Run: headless pygame with SDL's dummy video driver; simulated clock (each Clock.tick advances the game by its frame time, no real sleeping); random seed 0; keys injected as events and as key.get_pressed() state; no mouse input.
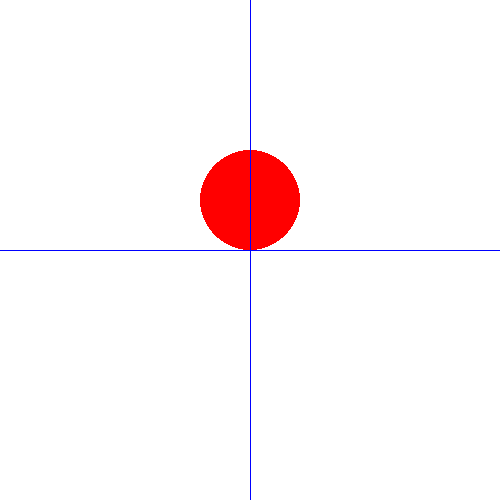
Frame 1 of 4 · flips 1–60 · no input
Frame 2 of 4 · flips 61–180 · tapped SPACE, RETURN · held RIGHT (→), D · screen unchanged from frame 1, image omitted
Frame 3 of 4 · flips 181–300 · held DOWN (↓), S · screen unchanged from frame 2, image omitted
Frame 4 of 4 · flips 301–420 · held LEFT (←), A, UP (↑), W · screen unchanged from frame 3, image omitted

The pygame program that drew these frames:

import pygame, sys

pygame.init()

Display = pygame.display.set_mode((500,500))

Clock = pygame.time.Clock()
FPS = 60

while True:
    Display.fill((255,255,255))
    for event in pygame.event.get():
        if event.type == pygame.QUIT:
            pygame.quit()
            sys.exit()
    
    # Code to render stuff
    pygame.draw.circle(Display, (255,0,0), (250, 200), 50)
    pygame.draw.line(Display, (0, 0, 255), (250, 0), (250, 500))
    pygame.draw.line(Display, (0, 0, 255), (0, 250), (500, 250))
  
    pygame.display.flip()
    Clock.tick(FPS)
